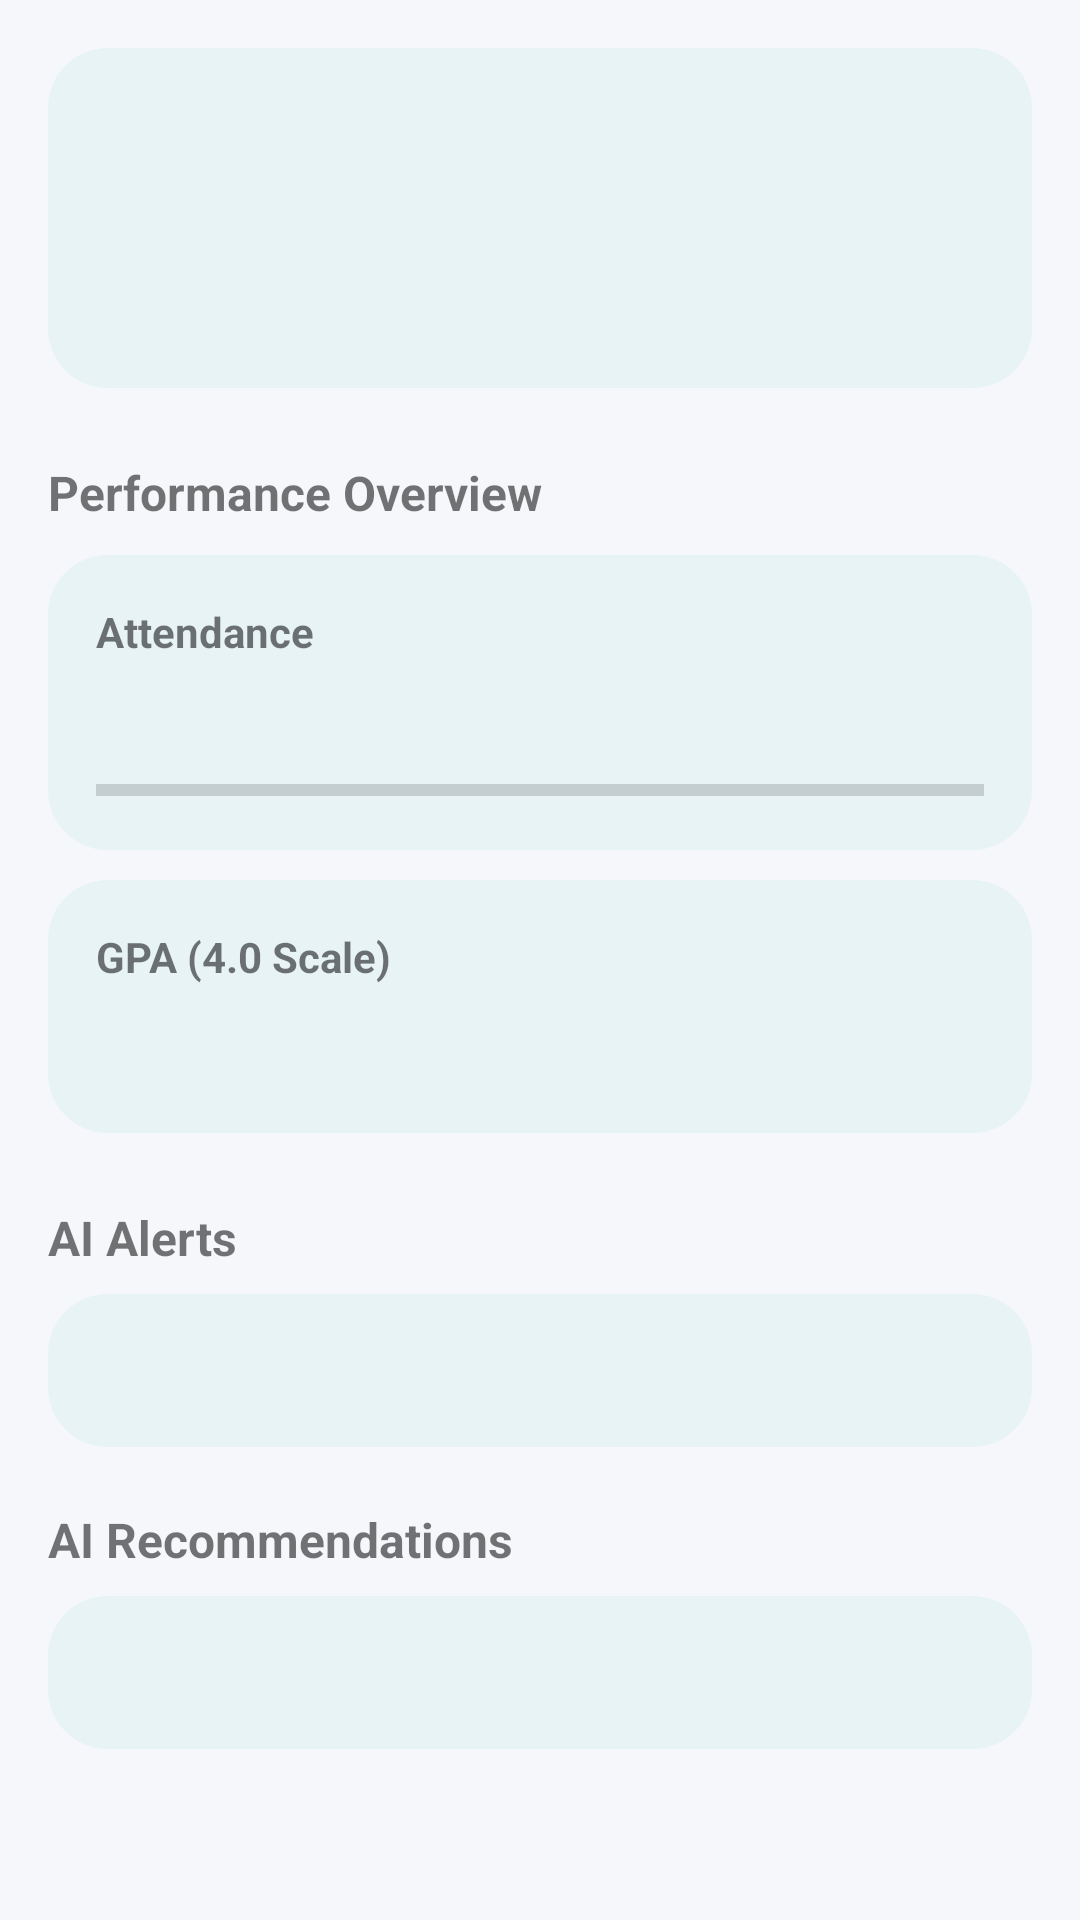

Write the Android layout XML for this screen, with the resource values it uses.
<!-- AndroidManifest.xml: application theme Theme.StudentRecordFinder -->
<!-- res/layout/fragment_student_dashboard.xml -->
<?xml version="1.0" encoding="utf-8"?>
<ScrollView xmlns:android="http://schemas.android.com/apk/res/android"
    android:layout_width="match_parent"
    android:layout_height="match_parent"
    android:padding="16dp"
    android:background="@color/bg_light">

    <LinearLayout
        android:layout_width="match_parent"
        android:layout_height="wrap_content"
        android:orientation="vertical">

        
        <LinearLayout
            android:layout_width="match_parent"
            android:layout_height="wrap_content"
            android:background="@drawable/bg_faculty_card"
            android:padding="20dp"
            android:orientation="vertical">

            <TextView
                android:id="@+id/tvStudentName"
                android:textSize="22sp"
                android:textStyle="bold"
                android:textColor="@color/primary"
                android:layout_width="wrap_content"
                android:layout_height="wrap_content"/>

            <TextView
                android:id="@+id/tvRoll"
                android:layout_marginTop="4dp"
                android:textSize="14sp"
                android:layout_width="wrap_content"
                android:layout_height="wrap_content"/>

            <TextView
                android:id="@+id/tvDepartment"
                android:layout_marginTop="2dp"
                android:textSize="14sp"
                android:layout_width="wrap_content"
                android:layout_height="wrap_content"/>
        </LinearLayout>

        
        <TextView
            android:text="Performance Overview"
            android:textStyle="bold"
            android:textSize="16sp"
            android:layout_marginTop="24dp"
            android:layout_width="wrap_content"
            android:layout_height="wrap_content"/>

        
        <LinearLayout
            android:layout_width="match_parent"
            android:layout_height="wrap_content"
            android:background="@drawable/bg_faculty_card"
            android:padding="16dp"
            android:layout_marginTop="10dp"
            android:orientation="vertical">

            <TextView
                android:text="Attendance"
                android:textStyle="bold"
                android:layout_width="wrap_content"
                android:layout_height="wrap_content"/>

            <TextView
                android:id="@+id/tvAttendancePercent"
                android:textSize="22sp"
                android:textStyle="bold"
                android:layout_marginTop="4dp"
                android:layout_width="wrap_content"
                android:layout_height="wrap_content"/>

            <ProgressBar
                android:id="@+id/progressAttendance"
                style="?android:attr/progressBarStyleHorizontal"
                android:layout_width="match_parent"
                android:layout_height="8dp"
                android:max="100"
                android:layout_marginTop="6dp"/>
        </LinearLayout>

        
        <LinearLayout
            android:layout_width="match_parent"
            android:layout_height="wrap_content"
            android:background="@drawable/bg_faculty_card"
            android:padding="16dp"
            android:layout_marginTop="10dp"
            android:orientation="vertical">

            <TextView
                android:text="GPA (4.0 Scale)"
                android:textStyle="bold"
                android:layout_width="wrap_content"
                android:layout_height="wrap_content"/>

            <TextView
                android:id="@+id/tvGpaValue"
                android:textSize="22sp"
                android:textStyle="bold"
                android:layout_marginTop="4dp"
                android:layout_width="wrap_content"
                android:layout_height="wrap_content"/>
        </LinearLayout>

        
        <TextView
            android:text="AI Alerts"
            android:textStyle="bold"
            android:textSize="16sp"
            android:layout_marginTop="24dp"
            android:layout_width="wrap_content"
            android:layout_height="wrap_content"/>

        <TextView
            android:id="@+id/tvAiAlerts"
            android:layout_marginTop="8dp"
            android:background="@drawable/bg_faculty_card"
            android:padding="16dp"
            android:textColor="@color/error_red"
            android:layout_width="match_parent"
            android:layout_height="wrap_content"/>

        
        <TextView
            android:text="AI Recommendations"
            android:textStyle="bold"
            android:textSize="16sp"
            android:layout_marginTop="20dp"
            android:layout_width="wrap_content"
            android:layout_height="wrap_content"/>

        <TextView
            android:id="@+id/tvAiSuggestions"
            android:layout_marginTop="8dp"
            android:background="@drawable/bg_faculty_card"
            android:padding="16dp"
            android:textColor="@color/primary"
            android:layout_width="match_parent"
            android:layout_height="wrap_content"/>

    </LinearLayout>
</ScrollView>
<!-- resources referenced by this layout -->
<resources>
  <color name="bg_light">#F5F7FA</color>
  <color name="error_red">#D32F2F</color>
  <color name="primary">#2C6E85</color>
  <!-- drawable bg_faculty_card (drawable) -->
  <?xml version="1.0" encoding="utf-8"?>
  <shape xmlns:android="http://schemas.android.com/apk/res/android">
      <solid android:color="@color/faculty_card"/>
      <corners android:radius="20dp"/>
      <padding
          android:left="2dp"
          android:top="2dp"
          android:right="2dp"
          android:bottom="2dp"/>
  </shape>
  <style name="Theme.StudentRecordFinder" parent="Theme.MaterialComponents.Light.NoActionBar">
          <item name="colorPrimary">#2B4BEE</item>
          <item name="colorPrimaryVariant">#2B4BEE</item>
          <item name="colorOnPrimary">#FFFFFF</item>
  
          <item name="android:windowBackground">#F6F6F8</item>
          <item name="android:textColorPrimary">#0D101B</item>
      </style>
  <color name="faculty_card">#E8F3F6</color>
</resources>
